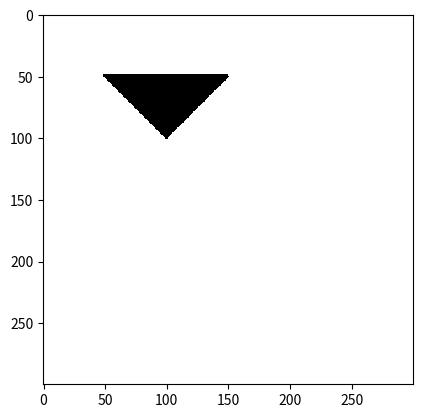

Write Python code to recreate this figure.
import numpy as np
import matplotlib.pyplot as plt
import math
def linePZ(P1, P2, d, RGB, color = (0, 0, 0)):
    '''
    Funkcja rysująca odcinek na tablicy RGB.
    Jeżeli ze względu na grubość linii twój odcinek wykroczy poza tablice to funkcja pominie punkty które wykraczają.
    
    Atrybuty:
        P1, P2 - Punkty linii zawierające współrzędne (x, y) typu int.
        d (int)- Grubość linii typu int, grubość nie może być mniejsza od 1.
        RGB - Tablica pikseli o typie Numpy uint8, w której rysowana jest linia.
        color - Kolor linii w rgb domyślnie (0, 0, 0) (kolor czarny).
    
    Zwraca tablice przyjętą tablice RGB.
    '''
    assert P1[0] >= 0 and P1[1] >= 0 and P2[0] >= 0 and P2[1] >= 0, "Punkty muszą mieć dodatnie współrzędne."
    assert P1[0] < RGB.shape[0] and P2[0] < RGB.shape[0] and \
            P1[1] < RGB.shape[1] and P2[1] < RGB.shape[1], "Wspołrzędne punktów nie mogą wykraczać poza tablice."
    assert d > 0, "Grubość linii musi być dodatnia."
    if P1 == P2:
        RGB[P1[1], P1[0]] = color
        return RGB
    y1, x1 = P1
    y2, x2 = P2
    dx, dy = x2 - x1, y2 - y1
    length = math.ceil((np.sqrt(dx**2 + dy**2)))
    dx, dy = dx / length, dy / length
    for i in range(length):
        x, y = x1 + i * dx, y1 + i * dy
        for d_x in range(-d // 2, d // 2):
            for d_y in range(-d // 2, d // 2):
                if x + d_x < 0 or y + d_y < 0:
                    continue
                try:
                    RGB[int(x + d_x), int(y + d_y)] = color
                except IndexError:
                    pass
    return RGB

def dist(x1, y1, x2, y2):
    return math.sqrt(math.pow((x2-x1), 2)+math.pow((y2-y1), 2))

def heron(a, b, c):
    p = (a + b + c)/2
    try:
        return math.sqrt(p*(p-a)*(p-b)*(p-c))
    except:
        return 0
def triangle(data, a, b, c, color):
    linePZ((a[0],a[1]), (b[0], b[1]), 2, data, color)
    linePZ((a[0], a[1]), (c[0], c[1]), 2, data, color)
    linePZ((b[0], b[1]), (c[0], c[1]), 2, data, color)
    xmin = a[0]
    xmax = a[0]
    ymin = a[1]
    ymax = a[1]
    for el in [a[0], b[0], c[0]]:
        if el > xmax:
            xmax = el
        elif el < xmin:
            xmin = el
    for el in [a[1], b[1], c[1]]:
        if el > ymax:
            ymax = el
        elif el < ymin:
            ymin = el
    pole = heron(dist(a[0], a[1], b[0], b[1]), dist(a[0], a[1], c[0], c[1]), dist(b[0], b[1], c[0], c[1]))
    for i in range(xmin, xmax+1):
        for j in range(ymin, ymax+1):
            pole1 = heron(dist(a[0], a[1], b[0], b[1]), dist(i, j, a[0], a[1]), dist(i, j, b[0], b[1]))
            pole2 = heron(dist(a[0], a[1], c[0], c[1]), dist(i, j, a[0], a[1]), dist(i, j, c[0], c[1]))
            pole3 = heron(dist(b[0], b[1], c[0], c[1]), dist(i, j, b[0], b[1]), dist(i, j, c[0], c[1]))
            if pole1 + pole2 + pole3 <= pole+1:
                data[j, i] = color
    return pole

def generate_bg(size):
    data = np.zeros((size, size, 3), dtype=np.uint8)
    data.fill(255)
    return data 
data = generate_bg(300)
triangle(data, (50, 50), (100, 100), (150, 50), (0, 0, 0))
plt.imshow(data, interpolation='none', aspect=1)
plt.show()

